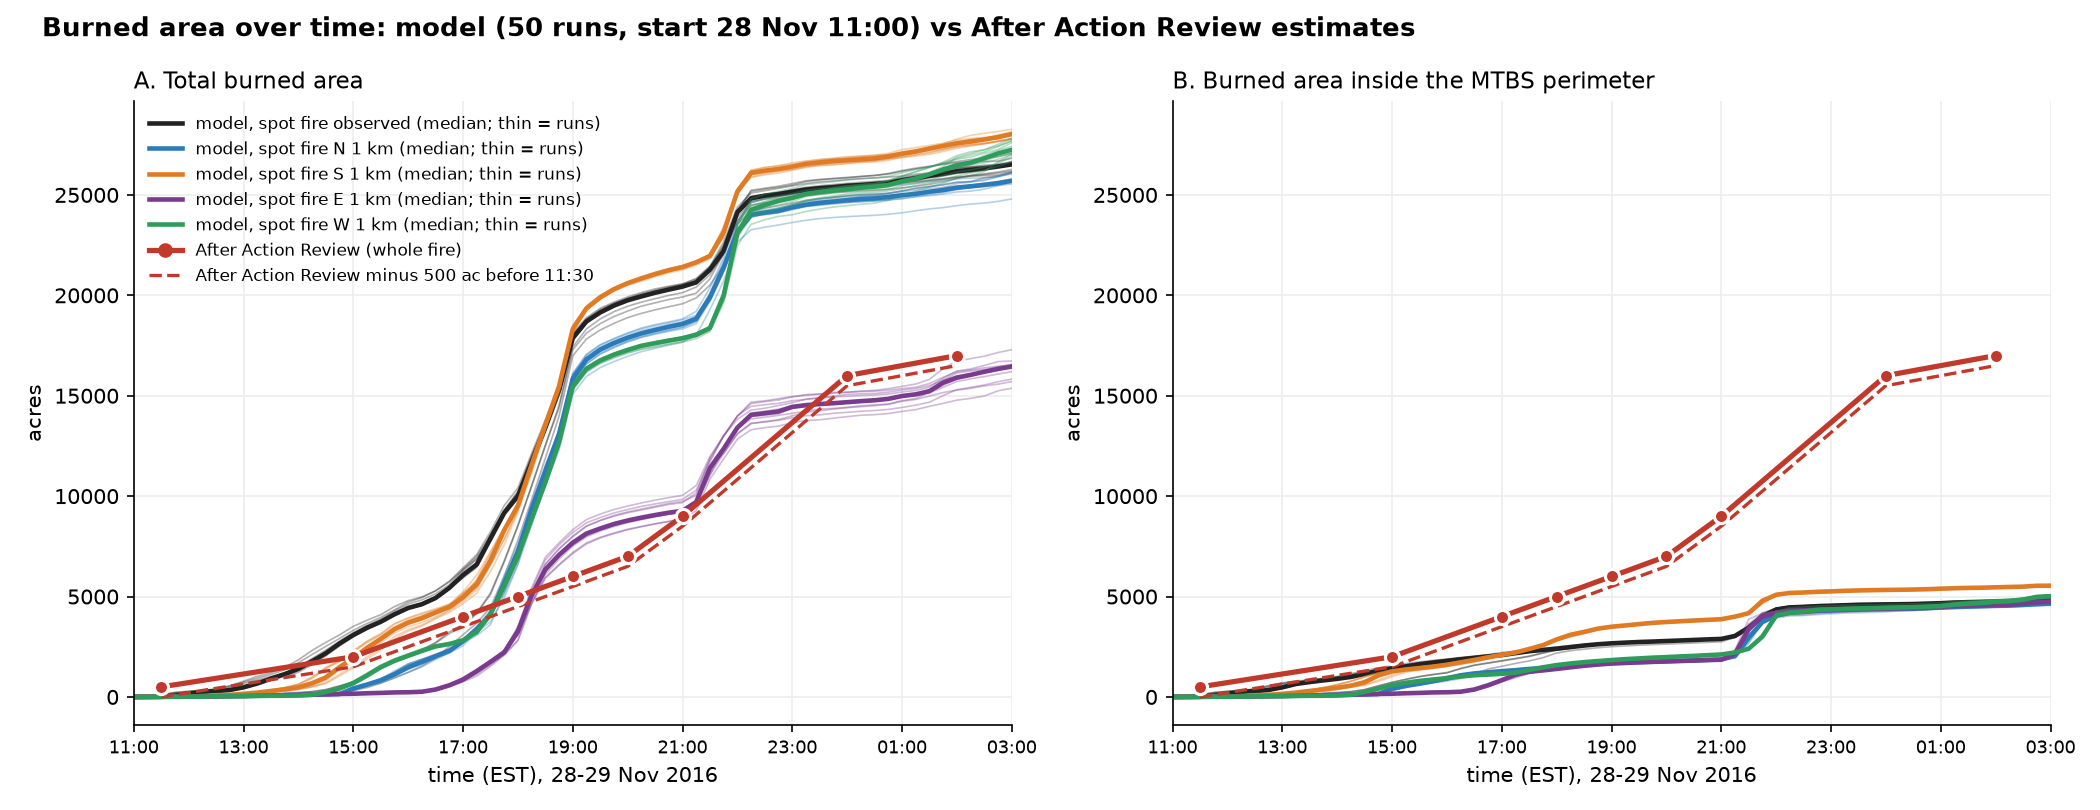

The data file committed next to this chart (first rows):
location, seed_index, hour_EST, acres_total, acres_inside_MTBS
observed, 1, 11.00, 0.0, 0.0
observed, 1, 11.25, 2.4, 2.4
observed, 1, 11.50, 4.9, 4.9
observed, 1, 11.75, 21.1, 21.1
observed, 1, 12.00, 108.3, 108.3
observed, 1, 12.25, 219.1, 219.1
observed, 1, 12.50, 282.0, 282.0
observed, 1, 12.75, 326.3, 326.3
observed, 1, 13.00, 413.2, 413.2
observed, 1, 13.25, 592.0, 592.0
observed, 1, 13.50, 822.9, 729.7
observed, 1, 13.75, 1031, 810.9
observed, 1, 14.00, 1224, 884.2
observed, 1, 14.25, 1610, 992.3
observed, 1, 14.50, 2047, 1143
observed, 1, 14.75, 2535, 1293
observed, 1, 15.00, 3002, 1420
observed, 1, 15.25, 3359, 1514
observed, 1, 15.50, 3683, 1620
observed, 1, 15.75, 4118, 1707
observed, 1, 16.00, 4462, 1785
observed, 1, 16.25, 4664, 1866
observed, 1, 16.50, 4991, 1942
observed, 1, 16.75, 5412, 2016
observed, 1, 17.00, 5921, 2083
observed, 1, 17.25, 6452, 2174
observed, 1, 17.50, 7819, 2265
observed, 1, 17.75, 9122, 2337
observed, 1, 18.00, 9972, 2402
observed, 1, 18.25, 11630, 2497
observed, 1, 18.50, 13337, 2564
observed, 1, 18.75, 15222, 2627
observed, 1, 19.00, 17874, 2674
observed, 1, 19.25, 18686, 2709
observed, 1, 19.50, 19144, 2738
observed, 1, 19.75, 19492, 2765
observed, 1, 20.00, 19751, 2792
observed, 1, 20.25, 19946, 2818
observed, 1, 20.50, 20109, 2844
observed, 1, 20.75, 20269, 2871
observed, 1, 21.00, 20414, 2895
observed, 1, 21.25, 20625, 3032
observed, 1, 21.50, 21180, 3416
observed, 1, 21.75, 22308, 4009
observed, 1, 22.00, 24251, 4362
observed, 1, 22.25, 24865, 4464
observed, 1, 22.50, 25013, 4494
observed, 1, 22.75, 25119, 4527
observed, 1, 23.00, 25252, 4549
observed, 1, 23.25, 25379, 4571
observed, 1, 23.50, 25459, 4593
observed, 1, 23.75, 25519, 4606
observed, 1, 24.00, 25578, 4617
observed, 1, 24.25, 25632, 4632
observed, 1, 24.50, 25675, 4642
observed, 1, 24.75, 25726, 4658
observed, 1, 25.00, 25864, 4674
observed, 1, 25.25, 25959, 4695
observed, 1, 25.50, 26076, 4716
observed, 1, 25.75, 26164, 4733
... 3,190 more rows
